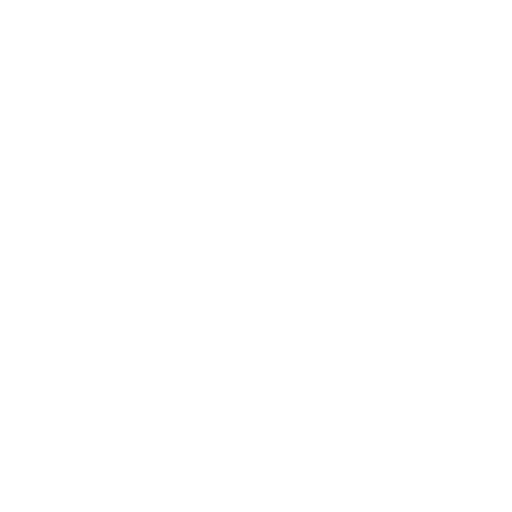
t = 0.00 s
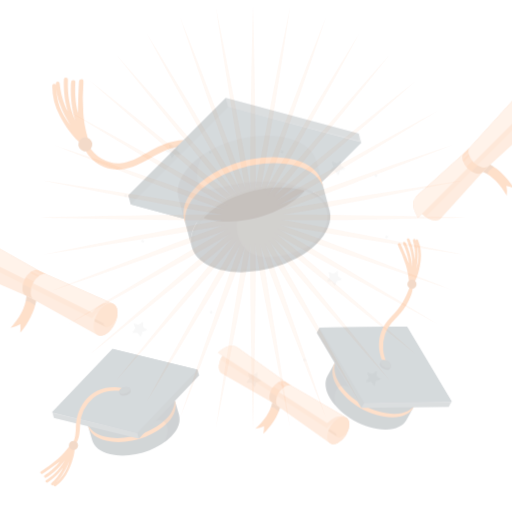
t = 0.25 s
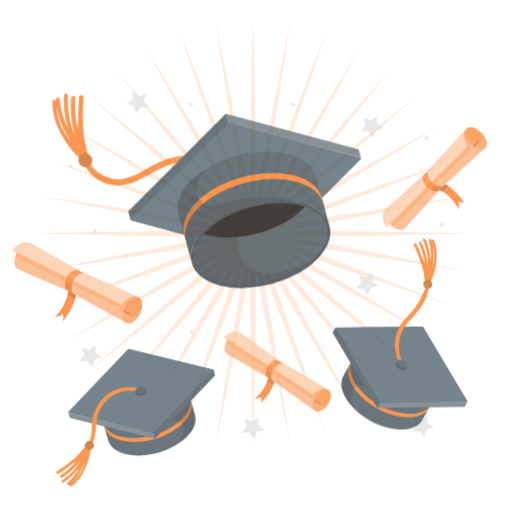
t = 0.50 s
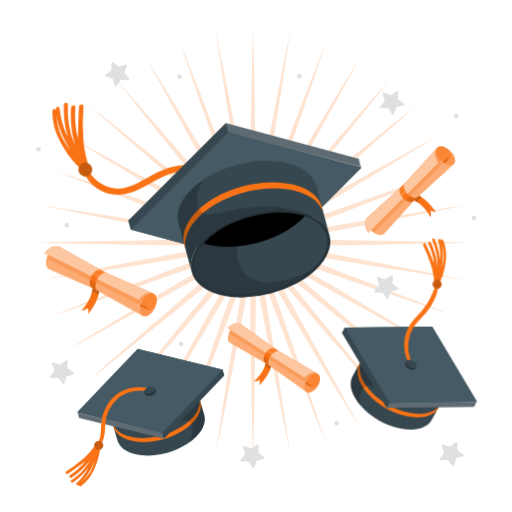
t = 0.75 s
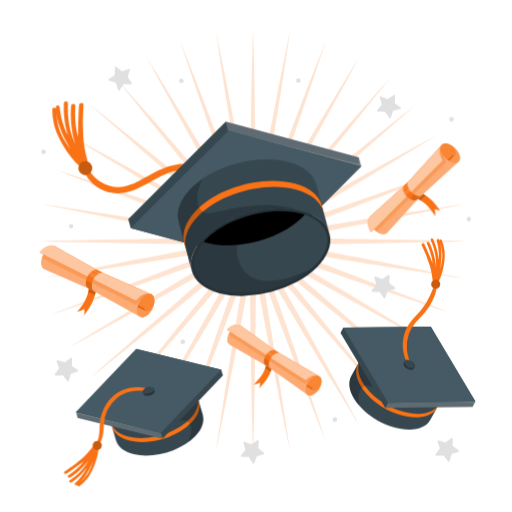
t = 1.00 s

The animated SVG that drew these frames (rendered in a browser with its animation timeline set to each time). Animation: 4 CSS @keyframes rules; one cycle of 1.00 s.

<svg class="animated" id="freepik_stories-graduation-hats" xmlns="http://www.w3.org/2000/svg" viewBox="0 0 500 500" version="1.1" xmlns:xlink="http://www.w3.org/1999/xlink" xmlns:svgjs="http://svgjs.com/svgjs"><style>svg#freepik_stories-graduation-hats:not(.animated) .animable {opacity: 0;}svg#freepik_stories-graduation-hats.animated #freepik--Sparkle--inject-90 {animation: 1s 1 forwards cubic-bezier(.36,-0.01,.5,1.38) slideDown;animation-delay: 0s;}svg#freepik_stories-graduation-hats.animated #freepik--Stars--inject-90 {animation: 1s 1 forwards cubic-bezier(.36,-0.01,.5,1.38) zoomIn;animation-delay: 0s;}svg#freepik_stories-graduation-hats.animated #freepik--Diplomas--inject-90 {animation: 1s 1 forwards cubic-bezier(.36,-0.01,.5,1.38) zoomOut;animation-delay: 0s;}svg#freepik_stories-graduation-hats.animated #freepik--graduation-hat-3--inject-90 {animation: 1s 1 forwards cubic-bezier(.36,-0.01,.5,1.38) slideLeft;animation-delay: 0s;}svg#freepik_stories-graduation-hats.animated #freepik--graduation-hat-2--inject-90 {animation: 1s 1 forwards cubic-bezier(.36,-0.01,.5,1.38) slideLeft;animation-delay: 0s;}svg#freepik_stories-graduation-hats.animated #freepik--graduation-hat-1--inject-90 {animation: 1s 1 forwards cubic-bezier(.36,-0.01,.5,1.38) slideDown;animation-delay: 0s;}            @keyframes slideDown {                0% {                    opacity: 0;                    transform: translateY(-30px);                }                100% {                    opacity: 1;                    transform: translateY(0);                }            }                    @keyframes zoomIn {                0% {                    opacity: 0;                    transform: scale(0.5);                }                100% {                    opacity: 1;                    transform: scale(1);                }            }                    @keyframes zoomOut {                0% {                    opacity: 0;                    transform: scale(1.5);                }                100% {                    opacity: 1;                    transform: scale(1);                }            }                    @keyframes slideLeft {                0% {                    opacity: 0;                    transform: translateX(-30px);                }                100% {                    opacity: 1;                    transform: translateX(0);                }            }        </style><g id="freepik--Sparkle--inject-90" class="animable" style="transform-origin: 247px 235.625px;"><g id="freepik--sparkle--inject-90"><g style="opacity: 0.2; transform-origin: 247px 235.625px;" class="animable"><path d="M246.5,235.1c-1.86-4.33-2-8.67-2-13.11l-.16-13.61c-.12-7.06-.11-14.24-.1-21.18v-6c.08-16.27.32-32.82.56-48.82l.08-5.61q.16-9.6.32-19.21c.18-11.55.37-23.49.64-35.23l.63-27.22q.15-4.62.27-9.26c.09-3,.18-6,.27-9.08.09,3.05.18,6.09.27,9.08s.17,6.18.27,9.27l.63,27.21c.27,11.74.46,23.68.64,35.22q.16,9.61.32,19.22l.08,5.62c.24,16,.48,32.54.56,48.82v6.05c0,6.94,0,14.11-.1,21.15L249.51,222c0,4.44-.15,8.78-2,13.11Z" style="fill: rgb(249, 115, 22); transform-origin: 247.007px 130.94px;" id="elz4xhz4ko3cg" class="animable"></path><path d="M246.42,235.2c-2.58-3.95-3.49-8.2-4.26-12.56l-2.52-13.39c-1.35-6.95-2.59-14-3.79-20.9l-1-5.88c-2.74-16-5.37-32.32-7.92-48.1l-.91-5.62q-1.49-9.47-3-18.94C221.15,98.4,219.26,86.6,217.49,75l-4.1-26.92q-.66-4.56-1.34-9.12c-.44-3-.88-6-1.32-9,.62,2.95,1.22,5.89,1.82,8.79l1.89,9.18,5.36,26.69c2.29,11.45,4.53,23.11,6.71,34.39q1.83,9.53,3.68,19l1.08,5.62c3,15.68,6.1,31.9,9,47.88l1,5.88c1.22,6.85,2.48,13.94,3.59,20.93l2.21,13.44c.77,4.37,1.37,8.67.3,13.26Z" style="fill: rgb(249, 115, 22); transform-origin: 229.339px 132.58px;" id="elmu590qnfgp" class="animable"></path><path d="M246.36,235.31c-3.23-3.44-4.86-7.47-6.38-11.64l-4.8-12.74c-2.54-6.62-5-13.39-7.37-19.94l-2-5.6c-5.48-15.28-10.9-30.88-16.15-46l-1.87-5.4q-3.15-9.15-6.32-18.3c-3.76-10.86-7.65-22.1-11.4-33.18l-8.71-25.79-2.91-8.81-2.86-8.61c1.12,2.81,2.24,5.61,3.33,8.37s2.29,5.79,3.45,8.68l9.91,25.36c4.25,10.92,8.5,22,12.62,32.8q3.44,9,6.9,18l2,5.21c5.7,15,11.59,30.45,17.23,45.72l2.07,5.67c2.38,6.52,4.85,13.26,7.15,19.93L244.7,222c1.52,4.17,2.86,8.3,2.6,13Z" style="fill: rgb(249, 115, 22); transform-origin: 211.461px 137.305px;" id="elslke25azx5l" class="animable"></path><path d="M246.31,235.42c-3.77-2.82-6.08-6.51-8.29-10.35l-7-11.71c-3.64-6.06-7.22-12.29-10.69-18.31l-3-5.21c-8.07-14.14-16.14-28.61-23.95-42.6l-2.71-4.86q-4.65-8.4-9.33-16.79c-5.61-10.09-11.42-20.53-17.06-30.83L151.27,70.87q-2.19-4.09-4.4-8.17l-4.3-8,4.74,7.68q2.43,4,4.89,7.93l14.16,23.26c6.09,10,12.21,20.24,18.14,30.13q5,8.26,9.91,16.53l2.87,4.81c8.2,13.74,16.69,28,24.9,42l3,5.19c3.48,6,7.09,12.24,10.52,18.43l6.67,11.87c2.22,3.84,4.26,7.68,4.82,12.36Z" style="fill: rgb(249, 115, 22); transform-origin: 194.88px 145.06px;" id="elo06xyukykh" class="animable"></path><path d="M246.29,235.54c-4.2-2.12-7.11-5.35-10-8.75l-8.88-10.33c-4.63-5.33-9.24-10.84-13.7-16.17l-3.86-4.61c-10.36-12.47-20.77-25.24-30.83-37.6l-3.68-4.51q-6.06-7.5-12.16-15c-7.26-8.94-14.77-18.18-22.09-27.33L124.12,90l-5.82-7.36-5.56-7,6,6.76,6.18,7,18,20.44c7.74,8.8,15.54,17.8,23.09,26.51q6.31,7.29,12.64,14.57l3.76,4.35c10.43,12.07,21.22,24.56,31.72,36.94l3.84,4.57c4.48,5.33,9.12,10.84,13.57,16.34l8.63,10.53c2.86,3.4,5.53,6.83,6.89,11.34Z" style="fill: rgb(249, 115, 22); transform-origin: 179.9px 155.59px;" id="el9relors222f" class="animable"></path><path d="M246.29,235.67c-4.51-1.37-7.94-4-11.33-6.89l-10.53-8.63c-5.49-4.45-11-9.07-16.3-13.54l-4.61-3.88c-12.43-10.53-25-21.36-37.08-31.83l-4.21-3.65q-7.26-6.31-14.54-12.61c-8.72-7.55-17.73-15.37-26.55-23.11l-20.44-18-7-6.19-6.75-6c2.37,1.87,4.73,3.73,7,5.57l7.35,5.8,21.26,17c9.14,7.32,18.39,14.83,27.33,22.09L165,164l4.37,3.56c12.4,10.1,25.22,20.55,37.74,30.94l4.64,3.89c5.31,4.45,10.81,9.05,16.14,13.67l10.32,8.88c3.41,2.85,6.63,5.76,8.76,10Z" style="fill: rgb(249, 115, 22); transform-origin: 166.96px 168.505px;" id="el1z1zu8v5alp" class="animable"></path><path d="M246.31,235.79c-4.67-.56-8.51-2.6-12.35-4.82l-11.87-6.67c-6.18-3.42-12.4-7-18.41-10.51l-5.21-3c-14.08-8.22-28.31-16.72-42.07-24.93L151.65,183l-16.48-9.88C125.26,167.2,115,161.07,105,155L81.73,140.8,73.87,136l-7.75-4.78,8,4.31,8.16,4.4,23.88,13.05c10.29,5.63,20.71,11.43,30.79,17q8.42,4.68,16.84,9.35l5.06,2.83c13.92,7.77,28.32,15.8,42.4,23.84l5.17,3c6,3.47,12.28,7.06,18.34,10.7l11.71,7c3.85,2.22,7.53,4.52,10.36,8.3Z" style="fill: rgb(249, 115, 22); transform-origin: 156.475px 183.505px;" id="eldp2kdad58n" class="animable"></path><path d="M245.18,235.94c-4.26,0-8-1.25-11.83-2.63L220.5,228.8c-6.68-2.3-13.43-4.77-19.95-7.15l-5.65-2.07c-15.3-5.65-30.8-11.55-45.79-17.25l-5.15-2-18-6.89c-10.78-4.11-21.92-8.37-32.84-12.63l-25.36-9.91-8.68-3.45-8.37-3.32L59.31,167l8.84,2.93,25.79,8.71c11.08,3.75,22.32,7.64,33.19,11.4q9.15,3.16,18.29,6.31l5.37,1.87c15.1,5.25,30.71,10.67,46,16.15l5.67,2.06c6.53,2.37,13.28,4.81,19.87,7.34l12.73,4.81c4.18,1.51,8.21,3.14,11.64,6.37l-.34.95Z" style="fill: rgb(249, 115, 22); transform-origin: 148.705px 200.035px;" id="elsy2yyviwl8" class="animable"></path><path d="M241.18,236.59a47.24,47.24,0,0,1-8-.87l-13.44-2.21c-6.95-1.11-14-2.36-20.82-3.57l-6-1.06c-16-2.91-32.25-6-47.95-9l-5.55-1.06-19-3.67c-11.3-2.18-23-4.44-34.47-6.73l-26.7-5.35c-3-.64-6.07-1.26-9.1-1.88l-8.86-1.84,8.9,1.31L59.46,202l26.91,4.1c11.59,1.77,23.36,3.65,34.73,5.47q9.53,1.53,19.05,3l5.5.89c15.82,2.55,32.17,5.19,48.22,7.93l5.94,1.05c6.84,1.19,13.91,2.43,20.84,3.77L234,230.76c4.37.77,8.62,1.68,12.57,4.26l-.18,1A22.81,22.81,0,0,1,241.18,236.59Z" style="fill: rgb(249, 115, 22); transform-origin: 143.93px 217.97px;" id="el6iy0j00l4ab" class="animable"></path><path d="M192.56,238.37c-16.3-.08-32.87-.32-48.9-.55l-5.53-.08q-9.65-.18-19.28-.32c-11.52-.19-23.44-.38-35.16-.65l-27.22-.63c-3.1-.1-6.2-.18-9.31-.27l-9-.27,9-.26,9.31-.27,27.22-.64c11.72-.27,23.64-.46,35.16-.64q9.65-.15,19.28-.32l5.73-.08c16-.23,32.47-.47,48.7-.55l11.83,0c4.53,0,9.89,0,15.38.11l13.61.16c4.47,0,8.79.16,13.12,2v1c-4.33,1.85-8.66,2-13.09,2l-13.64.15c-5.48.1-10.84.11-15.35.11Z" style="fill: rgb(249, 115, 22); transform-origin: 142.33px 235.605px;" id="eli4rg1eebso" class="animable"></path><path d="M41.31,271.87l8.79-1.81,9.17-1.9L86,262.81c11.5-2.3,23.21-4.56,34.53-6.74q9.47-1.83,18.91-3.66l5.55-1.06c15.7-3,31.95-6.12,47.95-9l5.94-1.05c6.84-1.22,13.9-2.47,20.87-3.58l13.43-2.21a47.44,47.44,0,0,1,8-.88,22.81,22.81,0,0,1,5.24.58l.18,1c-3.95,2.57-8.2,3.48-12.57,4.25L220.65,243c-6.94,1.35-14,2.59-20.87,3.79l-5.91,1c-16.08,2.76-32.47,5.4-48.31,8l-5.41.87-19,3c-11.39,1.83-23.18,3.71-34.79,5.49l-26.91,4.1c-3.07.44-6.15.89-9.22,1.35Z" style="fill: rgb(249, 115, 22); transform-origin: 143.955px 253.25px;" id="elmyf8m7qzb8l" class="animable"></path><path d="M50.72,307l8.38-3.33c2.9-1.15,5.79-2.29,8.68-3.45l25.36-9.9c10.94-4.27,22.1-8.53,32.89-12.66L144,270.84l5.06-1.93c15-5.71,30.55-11.62,45.88-17.29l5.63-2.05c6.53-2.39,13.28-4.86,20-7.16l12.85-4.51c3.81-1.39,7.57-2.63,11.83-2.63l1.18,0,.34.95c-3.43,3.22-7.46,4.85-11.63,6.37l-12.74,4.81c-6.59,2.52-13.34,5-19.86,7.33l-5.68,2.06c-15.27,5.48-30.85,10.89-45.92,16.13l-5.45,1.89-18.28,6.32c-10.87,3.76-22.12,7.65-33.2,11.4l-25.8,8.71-8.89,3Z" style="fill: rgb(249, 115, 22); transform-origin: 148.745px 271.135px;" id="elxrkasfhgq5q" class="animable"></path><path d="M66.11,340l7.72-4.76,7.9-4.88L105,316.24c10-6.09,20.24-12.21,30.12-18.13q8.28-5,16.55-9.92l4.88-2.91c13.72-8.19,27.91-16.66,41.94-24.85l5.23-3c6-3.48,12.21-7.07,18.38-10.5L234,240.23c3.85-2.22,7.69-4.25,12.36-4.81l.51.87c-2.83,3.77-6.51,6.08-10.35,8.29l-11.71,6.95c-6,3.63-12.26,7.2-18.26,10.66l-5.26,3c-14,8-28.37,16-42.24,23.75l-5.22,2.92q-8.46,4.68-16.9,9.39c-10.06,5.59-20.46,11.37-30.73,17L82.26,331.33l-8.19,4.42Z" style="fill: rgb(249, 115, 22); transform-origin: 156.49px 287.71px;" id="elbiu4kx0ws84" class="animable"></path><path d="M87,369.86l6.72-6q3.5-3.11,7-6.22l20.44-18c8.83-7.76,17.86-15.58,26.59-23.14L162.23,304l4.22-3.65c12.12-10.47,24.65-21.29,37.07-31.82l4.56-3.84c5.33-4.48,10.84-9.12,16.34-13.58L235,242.43c3.41-2.85,6.83-5.53,11.34-6.89l.65.77c-2.13,4.21-5.35,7.12-8.75,10l-10.33,8.87c-5.33,4.63-10.83,9.23-16.15,13.68l-4.64,3.89c-12.53,10.41-25.38,20.88-37.8,31l-4.3,3.5q-7.5,6.06-15,12.14c-8.95,7.27-18.2,14.79-27.35,22.11l-21.26,17L94,364.32Z" style="fill: rgb(249, 115, 22); transform-origin: 166.995px 302.7px;" id="eln8h9icksm1" class="animable"></path><path d="M112.74,395.61c1.87-2.38,3.74-4.73,5.57-7.05l5.81-7.35,17-21.26c7.33-9.14,14.84-18.39,22.1-27.34q6.09-7.49,12.15-15l3.71-4.54c10-12.34,20.45-25.11,30.8-37.56l3.86-4.62c4.46-5.32,9.07-10.83,13.7-16.17l8.87-10.32c2.86-3.4,5.77-6.63,10-8.76l.77.65c-1.36,4.51-4,7.94-6.88,11.33l-8.63,10.54c-4.46,5.5-9.1,11-13.58,16.34l-3.84,4.57C203.63,291.47,192.84,304,182.41,316l-3.76,4.35q-6.33,7.26-12.64,14.56c-7.55,8.71-15.35,17.72-23.09,26.52l-18,20.44-6.15,6.91C116.8,391.05,114.78,393.33,112.74,395.61Z" style="fill: rgb(249, 115, 22); transform-origin: 179.91px 315.625px;" id="el78o0kwe7xm3" class="animable"></path><path d="M142.57,416.49l4.29-8q2.22-4.09,4.41-8.18l13.06-23.89c5.64-10.3,11.44-20.74,17.06-30.82l9.33-16.81,2.71-4.87c7.81-14,15.88-28.44,24-42.59l3-5.19c3.47-6,7.05-12.26,10.69-18.32l7-11.71c2.21-3.85,4.52-7.53,8.29-10.36l.88.51c-.56,4.68-2.6,8.51-4.82,12.36l-6.67,11.87c-3.43,6.18-7,12.39-10.51,18.4l-3,5.21c-8.23,14.09-16.73,28.33-25,42.1L194.41,331q-5,8.27-9.92,16.54c-5.92,9.89-12,20.11-18.13,30.12L152.2,400.88c-1.63,2.62-3.25,5.26-4.87,7.89Z" style="fill: rgb(249, 115, 22); transform-origin: 194.93px 326.12px;" id="ellfr2i3njrai" class="animable"></path><path d="M175.56,431.88l2.85-8.6q1.47-4.41,2.92-8.82l8.71-25.8c3.76-11.08,7.65-22.33,11.41-33.2q3.17-9.13,6.31-18.28l1.89-5.45c5.24-15.07,10.66-30.65,16.13-45.92l2-5.62c2.37-6.54,4.82-13.31,7.36-19.91l4.8-12.74c1.52-4.18,3.15-8.2,6.38-11.64l.94.35c.26,4.7-1.08,8.84-2.59,13L240.2,262.1c-2.3,6.68-4.77,13.43-7.16,20L231,287.71c-5.65,15.28-11.54,30.77-17.24,45.75l-2,5.18q-3.47,9-6.91,18c-4.11,10.76-8.36,21.88-12.61,32.8l-9.91,25.36-3.45,8.67C177.8,426.26,176.69,429.06,175.56,431.88Z" style="fill: rgb(249, 115, 22); transform-origin: 211.426px 333.89px;" id="eldkvh5s4t9b5" class="animable"></path><path d="M210.73,441.3c.44-3,.88-6.06,1.32-9s.9-6.08,1.34-9.13l4.1-26.91c1.78-11.62,3.66-23.43,5.49-34.84q1.52-9.47,3-18.94l.91-5.58c2.54-15.79,5.18-32.11,7.92-48.14l1-5.88c1.2-6.85,2.44-14,3.79-20.89l2.52-13.38c.77-4.38,1.68-8.63,4.26-12.57l1,.17c1.07,4.59.47,8.89-.3,13.26l-2.21,13.44c-1.11,7-2.37,14.08-3.59,20.94l-1,5.88c-2.9,16-6,32.22-9,47.92l-1.07,5.57q-1.84,9.53-3.68,19.06c-2.18,11.28-4.43,22.93-6.71,34.39l-5.36,26.69-1.89,9.18C212,435.4,211.35,438.34,210.73,441.3Z" style="fill: rgb(249, 115, 22); transform-origin: 229.344px 338.67px;" id="elh9mjjt9cdis" class="animable"></path><path d="M247,444.48q-.13-4.59-.27-9.08t-.27-9.27l-.63-27.22c-.27-11.74-.46-23.67-.64-35.22q-.16-9.6-.32-19.21l-.08-5.62c-.24-16-.48-32.55-.56-48.82v-6c0-6.94,0-14.11.1-21.17l.16-13.61c0-4.44.15-8.78,2-13.12h1c1.86,4.34,2,8.68,2,13.11l.16,13.62c.12,7.05.11,14.22.1,21.15V290c-.08,16.27-.32,32.82-.56,48.82l-.08,5.62q-.16,9.6-.32,19.21c-.18,11.55-.37,23.48-.64,35.22l-.63,27.22q-.15,4.64-.27,9.27T247,444.48Z" style="fill: rgb(249, 115, 22); transform-origin: 246.993px 340.31px;" id="el6s5gild2v9p" class="animable"></path><path d="M283.27,441.3c-.62-3-1.22-5.9-1.82-8.79l-1.89-9.18-5.36-26.69c-2.28-11.46-4.53-23.11-6.71-34.39q-1.83-9.53-3.68-19.06l-1.07-5.57c-3-15.7-6.11-31.93-9-47.92l-1-5.88c-1.22-6.86-2.48-13.94-3.59-20.94l-2.21-13.43c-.77-4.38-1.37-8.68-.3-13.27l1-.17c2.58,3.94,3.49,8.19,4.26,12.56L254.36,262c1.35,6.95,2.59,14.05,3.79,20.9l1,5.89c2.74,16,5.38,32.34,7.92,48.13l.91,5.58q1.49,9.46,3,18.94c1.83,11.41,3.71,23.22,5.49,34.84l4.1,26.92q.66,4.56,1.34,9.12C282.39,435.24,282.83,438.26,283.27,441.3Z" style="fill: rgb(249, 115, 22); transform-origin: 264.666px 338.655px;" id="elik39bnu6nc" class="animable"></path><path d="M318.44,431.88c-1.13-2.82-2.24-5.62-3.33-8.38l-3.45-8.68-9.91-25.35c-4.25-10.92-8.5-22-12.61-32.8q-3.45-9-6.91-18l-2-5.18c-5.7-15-11.59-30.47-17.24-45.75L261,282.06c-2.39-6.53-4.86-13.28-7.16-20l-4.5-12.84c-1.52-4.17-2.86-8.31-2.6-13l.94-.35c3.23,3.44,4.86,7.46,6.38,11.63l4.8,12.74c2.54,6.61,5,13.38,7.36,19.92l2,5.62c5.47,15.27,10.89,30.85,16.13,45.92l1.89,5.45q3.13,9.13,6.31,18.26c3.76,10.88,7.65,22.13,11.41,33.22l8.71,25.8q1.45,4.41,2.92,8.82Z" style="fill: rgb(249, 115, 22); transform-origin: 282.574px 333.875px;" id="elghf8dn0zn15" class="animable"></path><path d="M351.43,416.49l-4.8-7.79-4.83-7.83-14.16-23.25c-6.09-10-12.21-20.23-18.13-30.12q-5-8.28-9.92-16.54l-2.82-4.73c-8.22-13.77-16.72-28-24.95-42.1l-3.07-5.3c-3.46-6-7-12.17-10.45-18.31l-6.67-11.87c-2.22-3.85-4.26-7.68-4.82-12.36l.88-.51c3.77,2.83,6.08,6.51,8.29,10.35l7,11.72c3.64,6.06,7.22,12.29,10.69,18.32l3,5.2c8.07,14.14,16.14,28.6,23.94,42.58l2.72,4.88,9.33,16.79c5.62,10.09,11.42,20.53,17.06,30.83l13.06,23.89q2.22,4.13,4.45,8.25C348.58,411.19,350,413.83,351.43,416.49Z" style="fill: rgb(249, 115, 22); transform-origin: 299.12px 326.135px;" id="elfqlbiukhtng" class="animable"></path><path d="M381.26,395.61l-6.1-6.85q-3-3.43-6.1-6.86l-18-20.44c-7.74-8.8-15.54-17.81-23.09-26.52q-6.32-7.29-12.64-14.56L311.59,316c-10.43-12.08-21.22-24.56-31.72-36.95L276,274.52c-4.48-5.33-9.12-10.84-13.57-16.34l-8.63-10.53c-2.86-3.4-5.53-6.83-6.9-11.34l.78-.65c4.2,2.13,7.11,5.36,10,8.75l8.88,10.33c4.63,5.34,9.24,10.85,13.7,16.17l3.86,4.62c10.35,12.45,20.75,25.22,30.81,37.56l3.7,4.54q6.06,7.5,12.15,15c7.26,8.95,14.77,18.2,22.1,27.34l17,21.26,5.8,7.35C377.52,390.88,379.39,393.23,381.26,395.61Z" style="fill: rgb(249, 115, 22); transform-origin: 314.08px 315.635px;" id="elqm58a1o4ts" class="animable"></path><path d="M407,369.86l-7-5.54-7.39-5.84-21.26-17c-9.15-7.32-18.4-14.84-27.35-22.11q-7.49-6.08-15-12.14l-4.29-3.5c-12.43-10.12-25.28-20.59-37.82-31l-4.63-3.89c-5.32-4.45-10.82-9.05-16.15-13.68l-10.32-8.87c-3.41-2.85-6.63-5.76-8.76-10l.65-.77c4.51,1.36,7.93,4,11.33,6.89l10.53,8.63c5.51,4.46,11,9.1,16.35,13.58l4.56,3.84c12.42,10.53,25,21.35,37.07,31.83l4.22,3.64,14.5,12.58c8.73,7.57,17.76,15.39,26.59,23.15l20.44,18q3.48,3.12,7,6.22Z" style="fill: rgb(249, 115, 22); transform-origin: 327.015px 302.69px;" id="eloinqpf218t" class="animable"></path><path d="M427.89,340l-8-4.29-8.2-4.42-23.88-13.06c-10.27-5.62-20.67-11.4-30.73-17q-8.44-4.69-16.9-9.38L335.07,289c-13.89-7.75-28.26-15.77-42.31-23.79l-5.26-3c-6-3.46-12.21-7-18.25-10.66l-11.71-6.94c-3.85-2.22-7.53-4.53-10.36-8.3l.5-.87c4.68.56,8.52,2.59,12.36,4.81l11.87,6.67c6.18,3.43,12.38,7,18.39,10.5l5.23,3c14,8.19,28.22,16.66,41.94,24.85l4.88,2.91q8.26,5,16.55,9.92c9.88,5.92,20.1,12,30.12,18.13l23.25,14.16,7.9,4.88Z" style="fill: rgb(249, 115, 22); transform-origin: 337.535px 287.72px;" id="elc1reanp2ow" class="animable"></path><path d="M443.28,307l-8.53-2.82-8.9-3-25.79-8.71c-11.08-3.75-22.33-7.64-33.2-11.4l-18.28-6.32L343.13,273c-15.07-5.24-30.65-10.65-45.92-16.13l-5.68-2.06c-6.52-2.36-13.27-4.81-19.86-7.33l-12.73-4.81c-4.18-1.52-8.21-3.15-11.64-6.37l.34-.95,1.18,0c4.26,0,8,1.24,11.83,2.63l12.85,4.5c6.69,2.31,13.44,4.78,20,7.17l5.63,2.05C314.43,257.29,330,263.2,345,268.91l5.06,1.93L368,277.7c10.79,4.13,21.95,8.39,32.89,12.66l25.36,9.9c2.89,1.16,5.78,2.3,8.68,3.45Z" style="fill: rgb(249, 115, 22); transform-origin: 345.29px 271.175px;" id="eltgf9hgn49bm" class="animable"></path><path d="M452.69,271.87l-8.93-1.3c-3.07-.46-6.15-.91-9.22-1.35l-26.91-4.1c-11.61-1.78-23.4-3.66-34.79-5.49l-19-3-5.41-.87c-15.84-2.56-32.23-5.2-48.31-8l-5.91-1c-6.85-1.2-13.93-2.44-20.87-3.79L260,240.44c-4.37-.77-8.62-1.68-12.57-4.25l.18-1a22.81,22.81,0,0,1,5.24-.58,47.21,47.21,0,0,1,8,.88l13.44,2.21c7,1.11,14.05,2.37,20.89,3.58l5.92,1.05c16,2.91,32.3,6,48,9l5.47,1q9.45,1.84,18.91,3.66c11.32,2.18,23,4.44,34.53,6.74l26.7,5.35,9.17,1.9Z" style="fill: rgb(249, 115, 22); transform-origin: 350.06px 253.24px;" id="elusn50ajwhf" class="animable"></path><path d="M289.58,238.38c-4.51,0-9.87,0-15.35-.11l-13.61-.15c-4.46,0-8.79-.16-13.12-2v-1c4.33-1.85,8.65-2,13.07-2l13.66-.16c5.49-.09,10.85-.11,15.38-.11l11.83,0c16.23.08,32.74.32,48.7.55l5.73.08q9.64.18,19.28.32c11.52.18,23.44.37,35.16.64l27.22.64,9.31.27,9,.26-9,.27c-3.11.09-6.21.17-9.31.27l-27.22.63c-11.72.27-23.64.46-35.16.65q-9.64.15-19.28.32l-5.53.08c-16,.23-32.6.47-48.9.55Z" style="fill: rgb(249, 115, 22); transform-origin: 351.67px 235.615px;" id="elwi7f3wgxnqg" class="animable"></path><path d="M252.82,236.59a22.81,22.81,0,0,1-5.24-.58l-.18-1c3.95-2.58,8.2-3.49,12.57-4.26l13.38-2.52c6.93-1.34,14-2.58,20.84-3.77l5.94-1.05c16.05-2.74,32.4-5.38,48.22-7.93l5.5-.89q9.52-1.5,19-3c11.37-1.82,23.14-3.7,34.73-5.47l26.91-4.1,9.25-1.35,8.9-1.31-8.86,1.84c-3,.62-6.07,1.24-9.1,1.88L408,208.4c-11.48,2.29-23.17,4.55-34.47,6.73l-19,3.67-5.47,1c-15.73,3-32,6.13-48,9l-6,1.05c-6.82,1.22-13.88,2.47-20.84,3.58l-13.43,2.2A46.44,46.44,0,0,1,252.82,236.59Z" style="fill: rgb(249, 115, 22); transform-origin: 350.02px 217.975px;" id="elf49yuorv50v" class="animable"></path><path d="M248.82,235.94l-1.18,0-.34-.95c3.43-3.23,7.46-4.86,11.63-6.37l12.74-4.81c6.59-2.53,13.34-5,19.87-7.34l5.67-2.06c15.29-5.48,30.9-10.9,46-16.15l5.37-1.87q9.15-3.13,18.29-6.31c10.87-3.76,22.11-7.65,33.19-11.4l25.8-8.72,8.83-2.92,8.58-2.84-8.37,3.32-8.68,3.45-25.36,9.91c-10.93,4.26-22.06,8.52-32.84,12.63l-18,6.89-5.15,2c-15,5.7-30.49,11.6-45.79,17.25l-5.65,2.07c-6.52,2.38-13.27,4.85-19.95,7.15l-12.85,4.51C256.84,234.69,253.08,235.94,248.82,235.94Z" style="fill: rgb(249, 115, 22); transform-origin: 345.285px 200.07px;" id="elba8u6y2mlp" class="animable"></path><path d="M247.18,234.92c2.83-3.78,6.51-6.08,10.35-8.3l11.71-6.94c6.07-3.65,12.31-7.24,18.35-10.71l5.17-3c14.1-8.05,28.52-16.1,42.47-23.88l5-2.79q8.43-4.66,16.84-9.35c10.08-5.61,20.5-11.41,30.79-17l23.89-13.06q4.08-2.19,8.15-4.39l8-4.31L420.13,136l-7.86,4.85L389,155c-10,6.11-20.28,12.24-30.19,18.17L342.35,183l-4.75,2.84c-13.76,8.21-28,16.71-42.07,24.93l-5.21,3c-6,3.49-12.23,7.09-18.4,10.51L260.05,231c-3.85,2.22-7.69,4.26-12.37,4.82Z" style="fill: rgb(249, 115, 22); transform-origin: 337.54px 183.505px;" id="eltq0c8toouic" class="animable"></path><path d="M247.06,234.9c2.13-4.21,5.35-7.12,8.75-10l10.33-8.87c5.33-4.63,10.83-9.23,16.15-13.69l4.64-3.88c12.51-10.39,25.33-20.84,37.74-31L329,164l15-12.17c8.94-7.26,18.19-14.77,27.33-22.09l21.26-17,7.35-5.8c2.31-1.84,4.67-3.7,7-5.57l-6.75,6-6.95,6.2-20.44,18c-8.82,7.74-17.84,15.56-26.55,23.11q-7.28,6.3-14.54,12.62l-4.21,3.63c-12.12,10.48-24.65,21.31-37.08,31.84l-4.61,3.88c-5.31,4.47-10.81,9.09-16.29,13.54l-10.53,8.63c-3.4,2.85-6.83,5.52-11.34,6.89Z" style="fill: rgb(249, 115, 22); transform-origin: 327px 168.54px;" id="el00jl3iz7q4ok9" class="animable"></path><path d="M246.93,234.9c1.37-4.51,4-7.94,6.89-11.34L262.45,213c4.46-5.5,9.1-11,13.58-16.34l3.84-4.57c10.5-12.38,21.29-24.87,31.72-36.94l3.76-4.35q6.33-7.28,12.64-14.57c7.55-8.71,15.35-17.71,23.09-26.51l18-20.45q3.07-3.43,6.13-6.89l6.07-6.81-5.56,7L369.88,90l-17,21.25c-7.32,9.15-14.83,18.39-22.09,27.33q-6.09,7.48-12.16,15l-3.68,4.51c-10.06,12.36-20.47,25.13-30.83,37.6l-3.86,4.61c-4.46,5.33-9.07,10.84-13.7,16.17l-8.87,10.33c-2.86,3.4-5.77,6.63-10,8.75Z" style="fill: rgb(249, 115, 22); transform-origin: 314.105px 155.56px;" id="el6yw9bhju9t" class="animable"></path><path d="M246.81,234.92c.56-4.68,2.6-8.52,4.82-12.36l6.67-11.87c3.41-6.16,7-12.35,10.47-18.34l3.05-5.28c8.21-14,16.7-28.27,24.9-42l2.87-4.81q5-8.26,9.91-16.53c5.93-9.89,12.05-20.12,18.14-30.13L341.8,70.33c1.62-2.61,3.24-5.24,4.85-7.86s3.17-5.15,4.78-7.75l-4.26,7.91c-1.48,2.74-3,5.49-4.44,8.24L329.67,94.76c-5.64,10.3-11.45,20.74-17.06,30.84q-4.68,8.39-9.33,16.78l-2.71,4.86c-7.81,14-15.88,28.46-24,42.6l-3,5.21c-3.47,6-7.05,12.25-10.69,18.31l-7,11.71c-2.21,3.84-4.52,7.53-8.29,10.35Z" style="fill: rgb(249, 115, 22); transform-origin: 299.12px 145.07px;" id="el6msmoei5izb" class="animable"></path><path d="M246.7,235c-.26-4.71,1.08-8.84,2.59-13l4.51-12.84c2.3-6.68,4.77-13.42,7.15-19.94L263,183.5c5.64-15.27,11.53-30.75,17.23-45.72l2-5.21q3.47-9,6.9-18c4.12-10.76,8.37-21.88,12.62-32.8l9.91-25.36c1.16-2.89,2.3-5.79,3.45-8.68s2.2-5.56,3.33-8.37l-2.86,8.61-2.91,8.81L304,82.54c-3.75,11.08-7.64,22.33-11.4,33.2q-3.17,9.14-6.32,18.29l-1.87,5.39c-5.25,15.09-10.67,30.69-16.15,46l-2,5.6c-2.37,6.55-4.83,13.32-7.37,19.94L254,223.67c-1.52,4.17-3.15,8.2-6.38,11.64Z" style="fill: rgb(249, 115, 22); transform-origin: 282.554px 137.335px;" id="el2hfzir2926w" class="animable"></path><path d="M246.59,235c-1.07-4.59-.47-8.89.3-13.26l2.21-13.43c1.11-7,2.37-14.09,3.59-20.94l1-5.88c2.9-16,6-32.2,9-47.88l1.08-5.62q1.85-9.51,3.68-19c2.18-11.28,4.42-22.94,6.71-34.39l5.36-26.7,1.89-9.17c.6-2.9,1.2-5.84,1.82-8.79-.44,3-.88,6.06-1.32,9s-.9,6.08-1.34,9.12L276.51,75c-1.77,11.62-3.66,23.42-5.49,34.83q-1.51,9.48-3,18.95l-.91,5.61c-2.55,15.78-5.18,32.09-7.92,48.1l-1,5.88c-1.2,6.86-2.44,14-3.79,20.9l-2.52,13.38c-.77,4.37-1.68,8.62-4.26,12.57Z" style="fill: rgb(249, 115, 22); transform-origin: 264.621px 132.58px;" id="elmqz38bfc9bc" class="animable"></path></g></g></g><g id="freepik--Stars--inject-90" class="animable" style="transform-origin: 250.16px 258.969px;"><g id="freepik--stars--inject-90" class="animable" style="transform-origin: 250.16px 258.969px;"><path d="M113.42,65.3l5.64,4.32,6.77-2.2a.87.87,0,0,1,1.09,1.12l-2.37,6.7L128.74,81a.87.87,0,0,1-.73,1.38l-7.11-.18L116.72,88a.87.87,0,0,1-1.54-.27l-2-6.81-6.77-2.2a.87.87,0,0,1-.23-1.54l5.86-4V66A.87.87,0,0,1,113.42,65.3Z" style="fill: rgb(224, 224, 224); transform-origin: 117.357px 76.7469px;" id="el7k62527lnuk" class="animable"></path><path d="M380.47,269.4l-.36,7.1,5.64,4.33a.87.87,0,0,1-.3,1.53l-6.88,1.85-2.37,6.7a.87.87,0,0,1-1.55.19l-3.88-6-7.11-.19a.86.86,0,0,1-.65-1.41l4.47-5.53-2-6.82a.87.87,0,0,1,1.15-1.06l6.64,2.55,5.86-4A.87.87,0,0,1,380.47,269.4Z" style="fill: rgb(224, 224, 224); transform-origin: 374.451px 279.998px;" id="elp2d1mzl6esq" class="animable"></path><path d="M385.8,93.46l-.36,7.1,5.64,4.33a.87.87,0,0,1-.3,1.53l-6.87,1.85-2.38,6.7a.87.87,0,0,1-1.55.19l-3.88-6L369,109a.86.86,0,0,1-.65-1.41l4.47-5.53-2-6.82a.87.87,0,0,1,1.15-1.06l6.64,2.55,5.86-4A.87.87,0,0,1,385.8,93.46Z" style="fill: rgb(224, 224, 224); transform-origin: 379.786px 104.076px;" id="elknin1co6lh" class="animable"></path><path d="M56.4,351.77l6.78,2.16,5.62-4.37a.87.87,0,0,1,1.4.68l0,7.12,5.89,4a.87.87,0,0,1-.21,1.54l-6.75,2.25-2,6.83a.87.87,0,0,1-1.54.27l-4.22-5.72-7.11.23a.87.87,0,0,1-.73-1.38l4.14-5.78-2.42-6.69A.88.88,0,0,1,56.4,351.77Z" style="fill: rgb(224, 224, 224); transform-origin: 64.916px 360.994px;" id="el7k5lmtqgk2d" class="animable"></path><path d="M428.23,430.09l6.79,2.15,5.61-4.37a.87.87,0,0,1,1.4.68l.05,7.12,5.89,4a.86.86,0,0,1-.21,1.54L441,443.45l-2,6.83a.87.87,0,0,1-1.54.28l-4.22-5.73-7.11.23a.87.87,0,0,1-.73-1.37l4.14-5.79-2.42-6.69A.87.87,0,0,1,428.23,430.09Z" style="fill: rgb(224, 224, 224); transform-origin: 436.801px 439.303px;" id="el8fe5efifran" class="animable"></path><path d="M252.62,430.71l-.37,7.1,5.64,4.33a.87.87,0,0,1-.3,1.53l-6.87,1.85-2.38,6.7a.87.87,0,0,1-1.55.19l-3.87-6-7.11-.19a.87.87,0,0,1-.66-1.41l4.48-5.53-2-6.82a.87.87,0,0,1,1.14-1.06l6.64,2.55,5.87-4A.87.87,0,0,1,252.62,430.71Z" style="fill: rgb(224, 224, 224); transform-origin: 246.596px 441.308px;" id="el7xx76l8wxot" class="animable"></path><path d="M71.6,220.88a2.18,2.18,0,1,1-2.17-2.18A2.17,2.17,0,0,1,71.6,220.88Z" style="fill: rgb(224, 224, 224); transform-origin: 69.42px 220.88px;" id="elxykm9bq904" class="animable"></path><circle cx="42.47" cy="148.22" r="2.17" style="fill: rgb(224, 224, 224); transform-origin: 42.47px 148.22px;" id="elt3ljb63uckj" class="animable"></circle><path d="M180.66,333.89a2.17,2.17,0,1,1-2.17-2.17A2.17,2.17,0,0,1,180.66,333.89Z" style="fill: rgb(224, 224, 224); transform-origin: 178.49px 333.89px;" id="eln4my0ev0t78" class="animable"></path><path d="M329.2,409.66a2.17,2.17,0,1,1-2.17-2.17A2.17,2.17,0,0,1,329.2,409.66Z" style="fill: rgb(224, 224, 224); transform-origin: 327.03px 409.66px;" id="elm62hcpp68oc" class="animable"></path><circle cx="457.85" cy="213.89" r="2.17" style="fill: rgb(224, 224, 224); transform-origin: 457.85px 213.89px;" id="elv3f3nz41h8" class="animable"></circle><circle cx="440.86" cy="116.54" r="2.17" style="fill: rgb(224, 224, 224); transform-origin: 440.86px 116.54px;" id="elzbva9uk0cve" class="animable"></circle><path d="M293.54,78.6a2.18,2.18,0,1,1-2.18-2.18A2.18,2.18,0,0,1,293.54,78.6Z" style="fill: rgb(224, 224, 224); transform-origin: 291.36px 78.6px;" id="el6wd2no878sb" class="animable"></path><circle cx="177.06" cy="79" r="2.17" style="fill: rgb(224, 224, 224); transform-origin: 177.06px 79px;" id="el002n9jzuy1og2" class="animable"></circle></g></g><g id="freepik--Diplomas--inject-90" class="animable" style="transform-origin: 243.809px 263.19px;"><g id="freepik--Diploma--inject-90" class="animable" style="transform-origin: 404.098px 184.427px;"><path d="M361.92,211l32.6-29.39,4.34-4.34L431.06,142l.52-.57c1.21-1.2,3.2-1.61,5.71-.94,5,1.35,10.18,6.52,11.52,11.54.68,2.52.27,4.51-.94,5.72L412,190.43l-4.32,4.32L378,227.47l0,0c-1.21,1.16-3.2,1.56-5.67.89-5-1.35-10.17-6.51-11.53-11.54-.66-2.51-.25-4.51,1-5.71l.17-.17Z" style="fill: rgb(249, 115, 22); transform-origin: 404.813px 184.427px;" id="elf3732rfmmpi" class="animable"></path><g id="elm5ykldykb5c"><path d="M361.92,211l32.6-29.39,4.34-4.34L431.06,142l.52-.57c1.21-1.2,3.2-1.61,5.71-.94,5,1.35,10.18,6.52,11.52,11.54.68,2.52.27,4.51-.94,5.72L412,190.43l-4.32,4.32L378,227.47l0,0c-1.21,1.16-3.2,1.56-5.67.89-5-1.35-10.17-6.51-11.53-11.54-.66-2.51-.25-4.51,1-5.71l.17-.17Z" style="fill: rgb(255, 255, 255); opacity: 0.4; transform-origin: 404.813px 184.427px;" class="animable"></path></g><g id="elni1v5tsij7"><path d="M432.74,140.64a3.91,3.91,0,0,0-1.16.79l-.52.57-32.2,35.26-4.34,4.34L361.92,211h0l-.17.17c-1.21,1.2-1.62,3.2-1,5.71a18,18,0,0,0,6.93,9.3l68.39-68.27S429.18,148.61,432.74,140.64Z" style="fill: rgb(249, 115, 22); opacity: 0.3; transform-origin: 398.267px 183.41px;" class="animable"></path></g><path d="M437.29,140.49c-2.51-.67-4.51-.26-5.71.94s-1.62,3.2-.95,5.72c1.34,5,6.5,10.19,11.52,11.54,2.52.67,4.52.26,5.72-.94s1.62-3.21.95-5.72C447.47,147,442.32,141.84,437.29,140.49Z" style="fill: rgb(249, 115, 22); transform-origin: 439.725px 149.59px;" id="el8isq9d6o6q3" class="animable"></path><path d="M361.37,211.52l.54-.54h0l32.6-29.39,4.34-4.34L431.06,142c-4.77,5.77,1.51,14.72,1.51,14.72l-70.21,70.1S355.64,217.24,361.37,211.52Z" style="fill: rgb(249, 115, 22); transform-origin: 395.813px 184.41px;" id="el0geuwrq1jqnd" class="animable"></path><g id="elwwupassiw2"><path d="M361.37,211.52l.54-.54h0l32.6-29.39,4.34-4.34L431.06,142c-4.77,5.77,1.51,14.72,1.51,14.72l-70.21,70.1S355.64,217.24,361.37,211.52Z" style="fill: rgb(255, 255, 255); opacity: 0.6; transform-origin: 395.813px 184.41px;" class="animable"></path></g><g id="elba9qegrt0lt"><path d="M437.29,140.49c-2.51-.67-4.51-.26-5.71.94s-1.62,3.2-.95,5.72c1.34,5,6.5,10.19,11.52,11.54,2.52.67,4.52.26,5.72-.94s1.62-3.21.95-5.72C447.47,147,442.32,141.84,437.29,140.49Z" style="fill: rgb(255, 255, 255); opacity: 0.25; transform-origin: 439.725px 149.59px;" class="animable"></path></g><g id="ell1wl37bwlu"><path d="M441.59,151.73c5.48,1.12,4-5.69-1.45-10.08h0a13.72,13.72,0,0,0-2.85-1.15c-2.51-.67-4.51-.26-5.71.94s-1.62,3.2-.95,5.72a17.81,17.81,0,0,0,6.53,9Z" style="fill: rgb(249, 115, 22); opacity: 0.5; transform-origin: 437.674px 148.17px;" class="animable"></path></g><path d="M444.39,151.29l-5.82,5.82a11.65,11.65,0,0,1-1.41-1l4.43-4.42A3.42,3.42,0,0,0,444.39,151.29Z" style="fill: rgb(249, 115, 22); transform-origin: 440.775px 154.2px;" id="elu6vw5al5do" class="animable"></path><g id="elxa7jzt1nh3"><path d="M444.39,151.29l-5.82,5.82a11.65,11.65,0,0,1-1.41-1l4.43-4.42A3.42,3.42,0,0,0,444.39,151.29Z" style="opacity: 0.1; transform-origin: 440.775px 154.2px;" class="animable"></path></g><path d="M408.11,194.34c7.09,3.13,12.46,9.12,16.8,16.83a19.25,19.25,0,0,0-.32-6.91,21.5,21.5,0,0,1,5.41,1.82c-4.51-7.14-9.94-12.94-16.73-16.76L412,190.43Z" style="fill: rgb(249, 115, 22); transform-origin: 419.055px 200.245px;" id="el9hkzsohigl7" class="animable"></path><g id="el1pwnmat7ej"><path d="M411.21,196l1.12-2.25,3.54-2.79c-.85-.56-1.71-1.1-2.6-1.6L412,190.43l-3.91,3.91A26.81,26.81,0,0,1,411.21,196Z" style="opacity: 0.2; transform-origin: 411.98px 192.68px;" class="animable"></path></g><path d="M394.52,181.6c-.95,1-1.27,2.58-.74,4.59a14.57,14.57,0,0,0,9.31,9.31c2,.54,3.58.23,4.56-.7l.05-.05,4.32-4.32c-1,1-2.59,1.3-4.61.76a14.56,14.56,0,0,1-9.31-9.32c-.54-2-.21-3.64.77-4.61l-4.32,4.31Z" style="fill: rgb(249, 115, 22); transform-origin: 402.773px 186.513px;" id="eld1hm2xhyyt" class="animable"></path><g id="elmwwfkjd37i"><path d="M400.7,186.61a14.19,14.19,0,0,1-2.14-3.43l-4.32,4.31a14.19,14.19,0,0,0,2.14,3.43Zm-6.92-.42v0l4.32-4.31v0a7.26,7.26,0,0,1-.25-1.93l-4.32,4.31A7.33,7.33,0,0,0,393.78,186.19Z" style="fill: rgb(255, 255, 255); opacity: 0.15; transform-origin: 397.115px 185.435px;" class="animable"></path></g><g id="elaxtrt3o1gq"><path d="M400.17,194.21a11.19,11.19,0,0,0,2.92,1.29c2,.54,3.58.23,4.56-.7l.05-.05,4.32-4.32c-1,1-2.59,1.3-4.61.76a11.19,11.19,0,0,1-2.92-1.29Z" style="opacity: 0.1; transform-origin: 406.095px 192.833px;" class="animable"></path></g></g><g id="freepik--diploma--inject-90" class="animable" style="transform-origin: 94.6016px 274.735px;"><path d="M54.25,240.9l40.61,22.86,5.83,2.89,46.38,20.47.75.34c1.62.81,2.7,2.68,2.88,5.43.34,5.51-3.11,12.45-7.72,15.5-2.3,1.53-4.45,1.79-6.06,1l-45-25-5.81-2.89-43-18.78-.06,0c-1.58-.83-2.65-2.69-2.82-5.41-.33-5.51,3.12-12.44,7.72-15.5,2.3-1.52,4.45-1.78,6.07-1l.23.11Z" style="fill: rgb(249, 115, 22); transform-origin: 95.4657px 275.103px;" id="elhxvnev78w0q" class="animable"></path><g id="elkoj7tylctsg"><path d="M54.25,240.9l40.61,22.86,5.83,2.89,46.38,20.47.75.34c1.62.81,2.7,2.68,2.88,5.43.34,5.51-3.11,12.45-7.72,15.5-2.3,1.53-4.45,1.79-6.06,1l-45-25-5.81-2.89-43-18.78-.06,0c-1.58-.83-2.65-2.69-2.82-5.41-.33-5.51,3.12-12.44,7.72-15.5,2.3-1.52,4.45-1.78,6.07-1l.23.11Z" style="fill: rgb(255, 255, 255); opacity: 0.4; transform-origin: 95.4657px 275.103px;" class="animable"></path></g><g id="elea3kdot3wsg"><path d="M149,288.35a4.26,4.26,0,0,0-1.19-.89l-.75-.34-46.38-20.47-5.83-2.89L54.25,240.9v0l-.23-.11c-1.61-.81-3.77-.55-6.07,1a19.06,19.06,0,0,0-7,10.12l91.84,45.72S139.78,287.47,149,288.35Z" style="fill: rgb(249, 115, 22); opacity: 0.3; transform-origin: 94.975px 268.986px;" class="animable"></path></g><path d="M150.7,292.89c-.17-2.75-1.26-4.63-2.88-5.44s-3.77-.54-6.07,1c-4.6,3.05-8.06,10-7.72,15.5.18,2.75,1.26,4.63,2.88,5.43s3.77.55,6.07-1C147.58,305.34,151,298.4,150.7,292.89Z" style="fill: rgb(249, 115, 22); transform-origin: 142.363px 298.414px;" id="elljrvux6vchc" class="animable"></path><path d="M53.53,240.52l.73.36v0l40.61,22.86,5.83,2.89,46.38,20.47c-7.42-2.84-14.3,6.51-14.3,6.51L38.48,246.69S45.84,236.69,53.53,240.52Z" style="fill: rgb(249, 115, 22); transform-origin: 92.78px 266.628px;" id="elkf6qj27srg8" class="animable"></path><g id="elymai4zomqn"><path d="M53.53,240.52l.73.36v0l40.61,22.86,5.83,2.89,46.38,20.47c-7.42-2.84-14.3,6.51-14.3,6.51L38.48,246.69S45.84,236.69,53.53,240.52Z" style="fill: rgb(255, 255, 255); opacity: 0.6; transform-origin: 92.78px 266.628px;" class="animable"></path></g><g id="elz34b9fiyizc"><path d="M150.7,292.89c-.17-2.75-1.26-4.63-2.88-5.44s-3.77-.54-6.07,1c-4.6,3.05-8.06,10-7.72,15.5.18,2.75,1.26,4.63,2.88,5.43s3.77.55,6.07-1C147.58,305.34,151,298.4,150.7,292.89Z" style="fill: rgb(255, 255, 255); opacity: 0.25; transform-origin: 142.363px 298.414px;" class="animable"></path></g><g id="elmx4snm9ii"><path d="M140.84,301c.73,5.9,7.09,2.11,9.66-4.87h0a14.42,14.42,0,0,0,.2-3.25c-.17-2.75-1.26-4.63-2.88-5.44s-3.77-.54-6.07,1a18.82,18.82,0,0,0-6.85,9.62Z" style="fill: rgb(249, 115, 22); opacity: 0.5; transform-origin: 142.81px 295.454px;" class="animable"></path></g><path d="M142.23,303.69l-7.82-3.9a12.67,12.67,0,0,1,.49-1.73l5.94,2.95A3.63,3.63,0,0,0,142.23,303.69Z" style="fill: rgb(249, 115, 22); transform-origin: 138.32px 300.875px;" id="elhhkuwkfona" class="animable"></path><g id="elc2se1uyuttd"><path d="M142.23,303.69l-7.82-3.9a12.67,12.67,0,0,1,.49-1.73l5.94,2.95A3.63,3.63,0,0,0,142.23,303.69Z" style="opacity: 0.1; transform-origin: 138.32px 300.875px;" class="animable"></path></g><path d="M86.64,281.74c-.75,8.19-5,15.63-11.25,22.6a20.35,20.35,0,0,0,6.84-2.66,22.4,22.4,0,0,1,0,6.07c5.65-7,9.66-14.39,11.2-22.52l-1.54-.87Z" style="fill: rgb(249, 115, 22); transform-origin: 84.41px 294.745px;" id="elbsrhzgkh3pa" class="animable"></path><g id="elape3e8qw1fd"><path d="M86.05,285.41l2.65.36,4,2.62c.28-1,.53-2.09.73-3.16l-1.54-.87-5.25-2.62A29.85,29.85,0,0,1,86.05,285.41Z" style="opacity: 0.2; transform-origin: 89.74px 285.065px;" class="animable"></path></g><path d="M94.86,263.76c-1.3-.63-3-.41-4.87.81a15.43,15.43,0,0,0-6.22,12.51c.13,2.18,1,3.68,2.25,4.35l.06,0,5.81,2.9c-1.31-.65-2.18-2.17-2.32-4.39a15.41,15.41,0,0,1,6.23-12.51c1.85-1.24,3.59-1.45,4.9-.8l-5.8-2.89Z" style="fill: rgb(249, 115, 22); transform-origin: 92.2347px 273.874px;" id="elbnp7cisb4uf" class="animable"></path><g id="ellrpyag5stl"><path d="M91.91,271.67a14.57,14.57,0,0,1,2.73-3.31l-5.8-2.89a14.57,14.57,0,0,0-2.73,3.31ZM90,264.57l0,0,5.8,2.89,0,0a7.24,7.24,0,0,1,1.86-.91l-5.8-2.89A7.29,7.29,0,0,0,90,264.57Z" style="fill: rgb(255, 255, 255); opacity: 0.15; transform-origin: 91.885px 267.665px;" class="animable"></path></g><g id="elakiqipt7fnl"><path d="M84.08,273.71a11.9,11.9,0,0,0-.31,3.37c.13,2.18,1,3.68,2.25,4.35l.06,0,5.81,2.9c-1.31-.65-2.18-2.17-2.32-4.39a11.9,11.9,0,0,1,.31-3.37Z" style="opacity: 0.1; transform-origin: 87.8223px 279.02px;" class="animable"></path></g></g><g id="freepik--diploma--inject-90" class="animable" style="transform-origin: 267.727px 351.538px;"><path d="M235.65,318.43l32.89,23.67,4.77,3.06,38.1,22.16.62.37c1.32.85,2.07,2.57,2,5a16.63,16.63,0,0,1-8.16,12.65c-2.14,1.1-4,1.12-5.34.27l-36.5-26-4.74-3.06-35.31-20.37-.05,0c-1.29-.87-2-2.59-1.92-4.95a16.72,16.72,0,0,1,8.16-12.65c2.14-1.09,4-1.11,5.35-.26l.18.12Z" style="fill: rgb(249, 115, 22); transform-origin: 268.019px 351.964px;" id="elxr8lkq1uq79" class="animable"></path><g id="elt9ky4u40agn"><path d="M235.65,318.43l32.89,23.67,4.77,3.06,38.1,22.16.62.37c1.32.85,2.07,2.57,2,5a16.63,16.63,0,0,1-8.16,12.65c-2.14,1.1-4,1.12-5.34.27l-36.5-26-4.74-3.06-35.31-20.37-.05,0c-1.29-.87-2-2.59-1.92-4.95a16.72,16.72,0,0,1,8.16-12.65c2.14-1.09,4-1.11,5.35-.26l.18.12Z" style="fill: rgb(255, 255, 255); opacity: 0.4; transform-origin: 268.019px 351.964px;" class="animable"></path></g><g id="eltr5h4gawief"><path d="M313,368.57a3.73,3.73,0,0,0-.94-.88l-.62-.37-38.1-22.16-4.77-3.06-32.89-23.67v0l-.18-.12c-1.32-.85-3.21-.83-5.34.26a16.58,16.58,0,0,0-7,8.07l75,48.36S305.08,366.92,313,368.57Z" style="fill: rgb(249, 115, 22); opacity: 0.3; transform-origin: 268.08px 346.354px;" class="animable"></path></g><path d="M314,372.66c.12-2.4-.64-4.13-2-5s-3.21-.83-5.35.27a16.63,16.63,0,0,0-8.16,12.65c-.11,2.39.64,4.12,2,5s3.2.83,5.34-.26A16.65,16.65,0,0,0,314,372.66Z" style="fill: rgb(249, 115, 22); transform-origin: 306.246px 376.622px;" id="elhwkmhkj1hp" class="animable"></path><path d="M235.07,318l.59.38v0l32.89,23.67,4.77,3.06,38.1,22.16c-6.14-3.17-13,4.25-13,4.25l-77-49.66S228.79,314,235.07,318Z" style="fill: rgb(249, 115, 22); transform-origin: 266.42px 344.193px;" id="elty9307qbio" class="animable"></path><g id="elq883ew5r4z"><path d="M235.07,318l.59.38v0l32.89,23.67,4.77,3.06,38.1,22.16c-6.14-3.17-13,4.25-13,4.25l-77-49.66S228.79,314,235.07,318Z" style="fill: rgb(255, 255, 255); opacity: 0.6; transform-origin: 266.42px 344.193px;" class="animable"></path></g><g id="elagqnbissbga"><path d="M314,372.66c.12-2.4-.64-4.13-2-5s-3.21-.83-5.35.27a16.63,16.63,0,0,0-8.16,12.65c-.11,2.39.64,4.12,2,5s3.2.83,5.34-.26A16.65,16.65,0,0,0,314,372.66Z" style="fill: rgb(255, 255, 255); opacity: 0.25; transform-origin: 306.246px 376.622px;" class="animable"></path></g><g id="el6x5z5x7bres"><path d="M304.69,378.72c.06,5.17,5.92,2.51,8.81-3.27h0a12.12,12.12,0,0,0,.49-2.79c.12-2.4-.64-4.13-2-5s-3.21-.83-5.35.27a16.4,16.4,0,0,0-6.84,7.65Z" style="fill: rgb(249, 115, 22); opacity: 0.5; transform-origin: 306.901px 374.267px;" class="animable"></path></g><path d="M305.63,381.17l-6.38-4.12a10.24,10.24,0,0,1,.59-1.45l4.85,3.12A3.17,3.17,0,0,0,305.63,381.17Z" style="fill: rgb(249, 115, 22); transform-origin: 302.44px 378.385px;" id="elqt4b3icw24" class="animable"></path><g id="elpaac1fc64pf"><path d="M305.63,381.17l-6.38-4.12a10.24,10.24,0,0,1,.59-1.45l4.85,3.12A3.17,3.17,0,0,0,305.63,381.17Z" style="opacity: 0.1; transform-origin: 302.44px 378.385px;" class="animable"></path></g><path d="M259.7,356.85c-1.43,7-5.79,13-11.9,18.44a17.65,17.65,0,0,0,6.17-1.64,19.67,19.67,0,0,1-.58,5.24c5.55-5.46,9.73-11.49,11.85-18.37l-1.25-.91Z" style="fill: rgb(249, 115, 22); transform-origin: 256.52px 367.87px;" id="el5iwq6mfvvfe" class="animable"></path><g id="elnah8gsppnxi"><path d="M258.84,360l2.25.57,3.21,2.65c.35-.88.66-1.76.94-2.66l-1.25-.91-4.29-2.76A23.44,23.44,0,0,1,258.84,360Z" style="opacity: 0.2; transform-origin: 262.04px 360.055px;" class="animable"></path></g><path d="M268.54,342.1c-1.06-.67-2.57-.65-4.28.23a13.42,13.42,0,0,0-6.59,10.21c-.09,1.9.5,3.28,1.53,4l.05,0,4.74,3.06c-1.07-.69-1.68-2.08-1.58-4A13.42,13.42,0,0,1,269,345.38c1.72-.88,3.24-.9,4.31-.21l-4.74-3.05Z" style="fill: rgb(249, 115, 22); transform-origin: 265.486px 350.615px;" id="el4yuocy1dfyl" class="animable"></path><g id="el33vi8sp1a6o"><path d="M265.23,348.65a12.65,12.65,0,0,1,2.68-2.6L263.17,343a12.42,12.42,0,0,0-2.68,2.6Zm-1-6.32h0L269,345.4l0,0a6.38,6.38,0,0,1,1.69-.6L266,341.72A6.36,6.36,0,0,0,264.26,342.33Z" style="fill: rgb(255, 255, 255); opacity: 0.15; transform-origin: 265.59px 345.185px;" class="animable"></path></g><g id="elh4q4jmsyrnk"><path d="M258.27,349.66a10.43,10.43,0,0,0-.6,2.88c-.09,1.9.5,3.28,1.53,4l.05,0,4.74,3.06c-1.07-.69-1.68-2.08-1.58-4a10.12,10.12,0,0,1,.59-2.89Z" style="opacity: 0.1; transform-origin: 260.825px 354.63px;" class="animable"></path></g></g></g><g id="freepik--graduation-hat-3--inject-90" class="animable" style="transform-origin: 398.37px 326.135px;"><g id="freepik--graduation-hat--inject-90" class="animable" style="transform-origin: 398.37px 326.135px;"><path d="M420.07,410.24c-3.22,5.61-10.13,9.14-20,9.27-19.91.26-44.31-13.4-54.5-30.51-5-8.41-5.64-16.08-2.64-21.74.05-.09.09-.19.14-.28l18.37-32.82c-3.19,5.69-2.61,13.49,2.48,22,10.19,17.12,34.59,30.78,54.51,30.51,10-.14,16.9-3.72,20.09-9.41l-18.35,32.78C420.14,410.15,420.1,410.19,420.07,410.24Z" style="fill: rgb(55, 71, 79); transform-origin: 389.822px 376.837px;" id="elve6856t4b" class="animable"></path><path d="M426.79,398.25c-3.23,5.61-10.14,9.14-20,9.27-19.92.26-44.32-13.4-54.51-30.51-5-8.41-5.64-16.08-2.63-21.74a2.39,2.39,0,0,1,.13-.28l1.94-3.46c-3.19,5.69-2.61,13.49,2.48,22.05,10.19,17.11,34.59,30.77,54.51,30.5,10-.13,16.9-3.72,20.09-9.41l-1.92,3.43Z" style="fill: rgb(249, 115, 22); transform-origin: 388.318px 379.527px;" id="elyzyv06i5i6o" class="animable"></path><g id="elh1g360bkjje"><path d="M362.11,377.36c-8.14-3.87-14.51,4.76-11.12,19a48.74,48.74,0,0,1-5.42-7.35c-5-8.41-5.64-16.08-2.64-21.74.05-.09.09-.19.14-.28l18.37-32.82c-3.19,5.69-2.61,13.49,2.48,22,10.19,17.12,34.59,30.78,54.51,30.51h0C394.37,388.78,373,382.52,362.11,377.36Z" style="opacity: 0.2; transform-origin: 379.777px 365.265px;" class="animable"></path></g><g id="elxz929fqnt4c"><ellipse cx="399.98" cy="355.73" rx="25.5" ry="44.17" style="fill: rgb(38, 50, 56); transform-origin: 399.98px 355.73px; transform: rotate(-60.76deg);" class="animable"></ellipse></g><polygon points="464.28 392.16 420.62 318.86 335.31 319.97 332.46 325.05 376.11 398.38 461.44 397.24 464.28 392.16" style="fill: rgb(55, 71, 79); transform-origin: 398.37px 358.62px;" id="elrrw1ch5p7g" class="animable"></polygon><g id="ele5cx7gyjieh"><polygon points="376.11 398.38 378.95 393.3 464.28 392.16 461.44 397.24 376.11 398.38" style="fill: rgb(255, 255, 255); opacity: 0.2; transform-origin: 420.195px 395.27px;" class="animable"></polygon></g><g id="eloyej195g8u"><polygon points="378.95 393.3 462.52 393.15 461.44 397.24 464.28 392.16 378.95 393.3" style="fill: rgb(255, 255, 255); opacity: 0.2; transform-origin: 421.615px 394.7px;" class="animable"></polygon></g><polygon points="420.62 318.86 335.31 319.97 378.95 393.3 464.28 392.16 420.62 318.86" style="fill: rgb(69, 90, 100); transform-origin: 399.795px 356.08px;" id="elm547tpuxnuq" class="animable"></polygon><path d="M426.24,278.59c0-.78-1.16-1.66-1.66-.76a85.83,85.83,0,0,0-3.84,8.86,71.74,71.74,0,0,1-4.31,8.53c-3.09,5.23-7,9.59-11.15,14s-7.69,9-9.77,14.77a37.71,37.71,0,0,0-2.13,15.9,39.59,39.59,0,0,0,1.9,9.26,20.34,20.34,0,0,0,5.05,8.51c.57.51,1.61.45,1.4-.56a25.14,25.14,0,0,0-1.35-3.69c-.48-1.3-.94-2.63-1.38-3.95a34.3,34.3,0,0,1-1.64-8.19,37.41,37.41,0,0,1,1.95-15.32,38.06,38.06,0,0,1,9-13.72c4.32-4.49,8.45-9,11.67-14.35a53.21,53.21,0,0,0,4.37-9,40.58,40.58,0,0,0,1.52-5A18.48,18.48,0,0,0,426.24,278.59Z" style="fill: rgb(249, 115, 22); transform-origin: 409.773px 317.712px;" id="elql8oqn8uop" class="animable"></path><path d="M411.73,239.34a132.43,132.43,0,0,1,7.73,19.35c4.07,13,1.87,18.91,5.48,19.23,3.29.28,7.55-10.68,9.05-23.45a40,40,0,0,0-2.5-19.9,1.3,1.3,0,0,0-1.53-.76,1.08,1.08,0,0,0-.81,1.11c-.42-1-.7-1.74-1.79-1.56a1.24,1.24,0,0,0-.91,1.58c.93,3.47,2.86,11.94,1.63,18.72-.31-8.39-3.4-16.29-5.08-20.12a1.3,1.3,0,0,0-1.53-.74h0a1.3,1.3,0,0,0-.86,1.75c1.6,3.84,6,14,5.18,26.39-.51-10.85-4.87-20.83-6.39-23.93a1.48,1.48,0,0,0-1.88-.85h0a1.39,1.39,0,0,0-.62,2c1.45,3,5,11.53,5.61,19.09-.21-.61-5-12.64-8.19-19.12a1.28,1.28,0,0,0-1.52-.68l-.23.06A1.3,1.3,0,0,0,411.73,239.34Zm18.08,23.21c1-5.91,2.53-15.86,0-25.09C433.49,248.7,431.63,255.88,429.81,262.55Z" style="fill: rgb(249, 115, 22); transform-origin: 422.958px 255.34px;" id="el50q7z8icfau" class="animable"></path><path d="M421.89,280.12a4.45,4.45,0,1,0,.95-6.22A4.44,4.44,0,0,0,421.89,280.12Z" style="fill: rgb(249, 115, 22); transform-origin: 425.474px 277.485px;" id="eljsbnu6dxk" class="animable"></path><g id="eldgs7er8gju9"><path d="M421.89,280.12a4.45,4.45,0,1,0,.95-6.22A4.44,4.44,0,0,0,421.89,280.12Z" style="opacity: 0.2; transform-origin: 425.474px 277.485px;" class="animable"></path></g><path d="M395.17,352.92a2.75,2.75,0,0,1,2.53-1.19,8.71,8.71,0,0,1,6.89,3.85,2.77,2.77,0,0,1,.31,2.78L404,360a2.78,2.78,0,0,1-2.54,1.19,8.73,8.73,0,0,1-6.88-3.85,2.77,2.77,0,0,1-.31-2.79Z" style="fill: rgb(38, 50, 56); transform-origin: 399.584px 356.46px;" id="ele78w8x5d3aa" class="animable"></path><path d="M402.36,359.55c2.52,0,3.51-1.81,2.23-4a8.71,8.71,0,0,0-6.89-3.85c-2.51,0-3.51,1.81-2.22,4A8.71,8.71,0,0,0,402.36,359.55Z" style="fill: rgb(55, 71, 79); transform-origin: 400.033px 355.625px;" id="el0dtmumhk52fs" class="animable"></path></g></g><g id="freepik--graduation-hat-2--inject-90" class="animable" style="transform-origin: 140.163px 407.892px;"><g id="freepik--graduation-hat--inject-90" class="animable" style="transform-origin: 140.163px 407.892px;"><path d="M113.27,430c1.9,6.19,7.84,11.17,17.43,13.5,19.36,4.7,46.19-3.18,59.94-17.59,6.75-7.07,9.08-14.41,7.42-20.6,0-.1,0-.21-.07-.3L187.4,369c1.84,6.26-.47,13.73-7.34,20.94-13.75,14.41-40.58,22.28-59.93,17.58-9.68-2.35-15.66-7.4-17.49-13.66l10.57,36.06A1,1,0,0,1,113.27,430Z" style="fill: rgb(55, 71, 79); transform-origin: 150.607px 406.93px;" id="eljz1tu6ngxe" class="animable"></path><path d="M109.41,416.85c1.89,6.18,7.83,11.16,17.42,13.49,19.36,4.7,46.19-3.17,59.94-17.58,6.75-7.08,9.08-14.42,7.42-20.61,0-.1,0-.2-.07-.3L193,388c1.84,6.26-.46,13.73-7.34,20.94-13.74,14.42-40.58,22.29-59.93,17.59-9.68-2.36-15.65-7.4-17.49-13.66l1.11,3.77A1.15,1.15,0,0,0,109.41,416.85Z" style="fill: rgb(249, 115, 22); transform-origin: 151.472px 409.85px;" id="el6q87zzqeiu5" class="animable"></path><g id="el53js04sniv7"><path d="M177.11,410.91c8.79-2,13.08,7.88,6.61,21a49.07,49.07,0,0,0,6.92-6c6.75-7.07,9.08-14.41,7.42-20.6,0-.1,0-.21-.07-.3L187.4,369c1.84,6.26-.47,13.73-7.34,20.94-13.75,14.41-40.58,22.28-59.93,17.58h0C143.11,414.84,165.39,413.51,177.11,410.91Z" style="opacity: 0.2; transform-origin: 159.352px 400.455px;" class="animable"></path></g><g id="elelb3qqtpmd"><ellipse cx="145.02" cy="381.38" rx="44.17" ry="25.5" style="fill: rgb(38, 50, 56); transform-origin: 145.02px 381.38px; transform: rotate(-16.35deg);" class="animable"></ellipse></g><polygon points="74.21 402.55 133.12 340.83 216.04 360.94 217.68 366.52 158.78 428.27 75.85 408.13 74.21 402.55" style="fill: rgb(55, 71, 79); transform-origin: 145.945px 384.55px;" id="eltnqsnyx1sq" class="animable"></polygon><g id="el5yxchky4id7"><polygon points="158.78 428.27 157.14 422.69 74.21 402.55 75.85 408.13 158.78 428.27" style="fill: rgb(255, 255, 255); opacity: 0.2; transform-origin: 116.495px 415.41px;" class="animable"></polygon></g><g id="elinepihyorfs"><polygon points="157.14 422.69 75.71 403.91 75.85 408.13 74.21 402.55 157.14 422.69" style="fill: rgb(255, 255, 255); opacity: 0.2; transform-origin: 115.675px 412.62px;" class="animable"></polygon></g><polygon points="133.12 340.83 216.04 360.94 157.14 422.69 74.21 402.55 133.12 340.83" style="fill: rgb(69, 90, 100); transform-origin: 145.125px 381.76px;" id="el9aenli9hmz" class="animable"></polygon><path d="M93.8,434.81a36.41,36.41,0,0,1,1.54-4.4,35,35,0,0,0,1.3-4.85,64.56,64.56,0,0,0,.71-10.12,41.11,41.11,0,0,1,4.23-16.75,37.42,37.42,0,0,1,24.71-19.79,35.76,35.76,0,0,1,9.45-.91,27.31,27.31,0,0,1,4.51.5c1.55.31,3.39.57,4.68,1.56.72.55.08,2.09-.76,2.1a39.49,39.49,0,0,1-4.34-.5c-1.38-.15-2.76-.24-4.15-.26a35.19,35.19,0,0,0-7.72.79,31.51,31.51,0,0,0-13.67,6.51,36.54,36.54,0,0,0-12.88,26.23c-.35,7-.61,15-5.63,20.41C95.21,436,93.5,436.16,93.8,434.81Z" style="fill: rgb(249, 115, 22); transform-origin: 119.504px 406.899px;" id="el0ajrkn3p3nij" class="animable"></path><path d="M63,462.28l.15.17a1.3,1.3,0,0,0,1.66.22c6.08-3.87,16.49-11.59,17-12C77.31,456.79,69.8,462.23,67,464a1.4,1.4,0,0,0-.51,2h0a1.48,1.48,0,0,0,2,.26c2.92-1.84,11.86-8.06,18-17-5.77,11-14.87,17.33-18.24,19.76a1.3,1.3,0,0,0-.18,1.94l0,0a1.3,1.3,0,0,0,1.69.18c3.44-2.39,10.21-7.49,14.87-14.47-2.51,6.41-8.59,12.61-11.2,15.08a1.25,1.25,0,0,0,0,1.83c.83.72,1.45.24,2.34-.4a1.08,1.08,0,0,0,.11,1.37,1.3,1.3,0,0,0,1.7.16,40.15,40.15,0,0,0,12.56-15.64c5.41-11.67,7.52-23.24,4.57-24.72-3.24-1.61-4.47,4.58-14.74,13.52a134.53,134.53,0,0,1-16.72,12.43A1.29,1.29,0,0,0,63,462.28Zm14.65,9.08c7-6.52,10.93-15.8,13.18-21.35C88.88,456.64,86.71,463.73,77.65,471.36Z" style="fill: rgb(249, 115, 22); transform-origin: 79.3466px 454.524px;" id="elkjw1oku85fp" class="animable"></path><path d="M93.29,430.89a4.45,4.45,0,1,1-2.45,5.8A4.44,4.44,0,0,1,93.29,430.89Z" style="fill: rgb(249, 115, 22); transform-origin: 94.9607px 435.014px;" id="eli5gcsasadn" class="animable"></path><g id="elgaz52pl1urb"><path d="M93.29,430.89a4.45,4.45,0,1,1-2.45,5.8A4.44,4.44,0,0,1,93.29,430.89Z" style="opacity: 0.2; transform-origin: 94.9607px 435.014px;" class="animable"></path></g><path d="M150.34,379.71a2.77,2.77,0,0,0-2.21-1.73,8.74,8.74,0,0,0-7.57,2.22,2.77,2.77,0,0,0-.92,2.65c.08.29.42,1.45.51,1.74a2.79,2.79,0,0,0,2.21,1.73,8.74,8.74,0,0,0,7.57-2.22,2.8,2.8,0,0,0,.92-2.65C150.77,381.16,150.43,380,150.34,379.71Z" style="fill: rgb(38, 50, 56); transform-origin: 145.244px 382.15px;" id="elr104i8g435" class="animable"></path><path d="M141.84,384.57c-2.44-.59-3-2.55-1.28-4.37a8.74,8.74,0,0,1,7.57-2.22c2.44.59,3,2.55,1.28,4.37A8.72,8.72,0,0,1,141.84,384.57Z" style="fill: rgb(55, 71, 79); transform-origin: 144.985px 381.276px;" id="elxa7jxjpp9g" class="animable"></path></g></g><g id="freepik--graduation-hat-1--inject-90" class="animable" style="transform-origin: 201.85px 201.002px;"><g id="freepik--graduation-hat--inject-90" class="animable" style="transform-origin: 201.85px 201.002px;"><path d="M79.32,100.58l-.35,0a2,2,0,0,0-1.77,1.81c-.84,10.89-1,30.55-.91,31.53-3.33-11-3.1-25.07-2.71-30a2.11,2.11,0,0,0-2-2.45h0a2.26,2.26,0,0,0-2.18,2.24c-.42,5.21-1,21.72,4.31,37.29-8.07-17-7.5-33.79-7.39-40.09a2,2,0,0,0-2.17-2H64.1a2,2,0,0,0-1.76,1.89c-.23,6.34-.2,19.2,4,31.2-5.5-8.87-7.49-21.89-8.11-27.31A1.89,1.89,0,0,0,56.09,103c-1.63.36-1.61,1.54-1.65,3.19a1.64,1.64,0,0,0-1.76-1.1A2,2,0,0,0,51,107a60.86,60.86,0,0,0,7.54,29.46c9.23,17.17,21.35,30.26,25.83,28,4.9-2.47-1.49-9.59-3-30.18a203.62,203.62,0,0,1,.13-31.58A2,2,0,0,0,79.32,100.58ZM55,110.1c1.53,14.44,9.23,27.63,13.91,35.4C62.61,137.11,56,128,55,110.1Z" style="fill: rgb(249, 115, 22); transform-origin: 68.594px 131.808px;" id="elxq7gzsj79lq" class="animable"></path><path d="M253.63,198.38a71,71,0,0,0-14.33-17,91.08,91.08,0,0,0-16.48-11.78,79,79,0,0,0-38.34-10.09,67.83,67.83,0,0,0-19.91,3,95.24,95.24,0,0,0-17.34,7.85c-5.08,2.8-10.1,5.75-15.39,8.14-1.37.63-1.9.85-3.11,1.31-1.43.55-2.87,1-4.33,1.45a34.35,34.35,0,0,1-7.6,1.36,30.09,30.09,0,0,1-16.85-4,35.38,35.38,0,0,1-7.86-6,32.43,32.43,0,0,1-3.52-4c-.4-.57-.8-1.14-1.23-1.69a7.84,7.84,0,0,0-1.3-1.34,4.85,4.85,0,0,1-1.75-2.28c-.57-1.06-2.47-1-2.16.45s.11,3,.52,4.41A13.39,13.39,0,0,0,84,171a38.93,38.93,0,0,0,2.71,4.23A32.83,32.83,0,0,0,93.81,182a35.67,35.67,0,0,0,15.89,6.42c12.13,1.63,23.35-3.27,33.77-8.95,5.13-2.79,10.18-5.73,15.46-8.25a61,61,0,0,1,17.85-5.41,70.33,70.33,0,0,1,38.64,6A92.46,92.46,0,0,1,234,183.1c6.51,5.09,12.37,11,18.23,16.8C253.28,200.92,254.19,199.33,253.63,198.38Z" style="fill: rgb(249, 115, 22); transform-origin: 167.948px 179.87px;" id="el2spgmb2lmx9" class="animable"></path><path d="M89.84,165.87A6.75,6.75,0,1,1,85,157.63,6.75,6.75,0,0,1,89.84,165.87Z" style="fill: rgb(249, 115, 22); transform-origin: 83.309px 164.165px;" id="el9gooxu1y3j8" class="animable"></path><g id="elp7bk8ggc9vp"><path d="M89.84,165.87A6.75,6.75,0,1,1,85,157.63,6.75,6.75,0,0,1,89.84,165.87Z" style="opacity: 0.2; transform-origin: 83.309px 164.165px;" class="animable"></path></g><polygon points="352.7 162.57 257.53 257.64 127.59 222.82 125.22 213.96 220.39 118.85 350.33 153.71 352.7 162.57" style="fill: rgb(55, 71, 79); transform-origin: 238.96px 188.245px;" id="el3v7pvkyy0a4" class="animable"></polygon><g id="eljs0l7bjmbh"><polygon points="220.39 118.85 222.76 127.71 352.7 162.57 350.33 153.71 220.39 118.85" style="fill: rgb(255, 255, 255); opacity: 0.2; transform-origin: 286.545px 140.71px;" class="animable"></polygon></g><g id="elsrmthitr2k"><polygon points="222.76 127.71 350.38 160.38 350.33 153.71 352.7 162.57 222.76 127.71" style="fill: rgb(255, 255, 255); opacity: 0.2; transform-origin: 287.73px 145.14px;" class="animable"></polygon></g><polygon points="257.53 257.64 127.6 222.82 222.76 127.71 352.7 162.57 257.53 257.64" style="fill: rgb(69, 90, 100); transform-origin: 240.15px 192.675px;" id="elxicrar8ryqd" class="animable"></polygon><path d="M308.86,180.16c-2.75-9.82-11.93-17.89-27-21.92-30.33-8.14-72.92,3.26-95.13,25.46-10.91,10.9-14.85,22.37-12.47,32.2,0,.15.06.32.1.47l12.82,47.9c-2.66-9.93,1.25-21.62,12.36-32.73,22.21-22.2,64.79-33.59,95.12-25.45,15.17,4.07,24.39,12.25,27.05,22.18L309,180.43Z" style="fill: rgb(55, 71, 79); transform-origin: 247.651px 209.941px;" id="eloszmtmx6rpd" class="animable"></path><path d="M314.46,201.09c-2.75-9.82-11.93-17.89-27-21.92-30.33-8.14-72.92,3.26-95.13,25.46-10.9,10.9-14.85,22.37-12.46,32.19,0,.16.05.32.09.48l1.62,6c-2.66-9.93,1.25-21.62,12.35-32.72,22.21-22.2,64.8-33.6,95.13-25.46,15.17,4.07,24.39,12.25,27,22.18l-1.6-6Z" style="fill: rgb(249, 115, 22); transform-origin: 247.629px 209.921px;" id="elbb2kfsrwvdb" class="animable"></path><g id="elk7hsaao3ek"><path d="M207.53,207.9c-13.93,2.75-20.32-12.91-9.63-33.33a77.85,77.85,0,0,0-11.13,9.13c-10.91,10.9-14.85,22.37-12.47,32.2,0,.15.06.32.1.47l12.82,47.9c-2.66-9.93,1.25-21.62,12.36-32.73,22.21-22.2,64.79-33.59,95.12-25.45h0C258.75,193.61,226.1,204.24,207.53,207.9Z" style="opacity: 0.2; transform-origin: 234.166px 219.42px;" class="animable"></path></g><g id="el75zsi3kyo9p"><ellipse cx="254.49" cy="246.27" rx="69.63" ry="40.2" style="fill: rgb(38, 50, 56); transform-origin: 254.49px 246.27px; transform: rotate(-14.98deg);" class="animable"></ellipse></g><g id="el1p93h1gfxtj"><ellipse cx="254.49" cy="246.27" rx="66.96" ry="37.46" style="fill: rgb(55, 71, 79); transform-origin: 254.49px 246.27px; transform: rotate(-14.98deg);" class="animable"></ellipse></g><g id="elwuiavh9sxti"><path d="M250,272.57c-22-7.48-25-39.81-6.84-56.4l-30.61,8.2a75.65,75.65,0,0,0-10.69,8.56c-21.48,20.89-15.35,43.8,13.7,51.17,27.94,7.09,66.9-2.79,88.94-22.15C287.88,270.67,265,277.65,250,272.57Z" style="opacity: 0.2; transform-origin: 246.768px 251.283px;" class="animable"></path></g><path d="M201.9,232.93c-1.08,1-2.07,2.11-3,3.17,1.34.44,2.73.86,4.19,1.23,29,7.37,70-3.59,91.48-24.48,1.08-1,2.07-2.11,3-3.16-1.35-.45-2.73-.87-4.2-1.24C264.34,201.08,223.38,212,201.9,232.93Z" id="elsan3m1ol5sk" class="animable" style="transform-origin: 248.235px 222.888px;"></path></g></g><defs>     <filter id="active" height="200%">         <feMorphology in="SourceAlpha" result="DILATED" operator="dilate" radius="2"></feMorphology>                <feFlood flood-color="#32DFEC" flood-opacity="1" result="PINK"></feFlood>        <feComposite in="PINK" in2="DILATED" operator="in" result="OUTLINE"></feComposite>        <feMerge>            <feMergeNode in="OUTLINE"></feMergeNode>            <feMergeNode in="SourceGraphic"></feMergeNode>        </feMerge>    </filter>    <filter id="hover" height="200%">        <feMorphology in="SourceAlpha" result="DILATED" operator="dilate" radius="2"></feMorphology>                <feFlood flood-color="#ff0000" flood-opacity="0.5" result="PINK"></feFlood>        <feComposite in="PINK" in2="DILATED" operator="in" result="OUTLINE"></feComposite>        <feMerge>            <feMergeNode in="OUTLINE"></feMergeNode>            <feMergeNode in="SourceGraphic"></feMergeNode>        </feMerge>            <feColorMatrix type="matrix" values="0   0   0   0   0                0   1   0   0   0                0   0   0   0   0                0   0   0   1   0 "></feColorMatrix>    </filter></defs></svg>